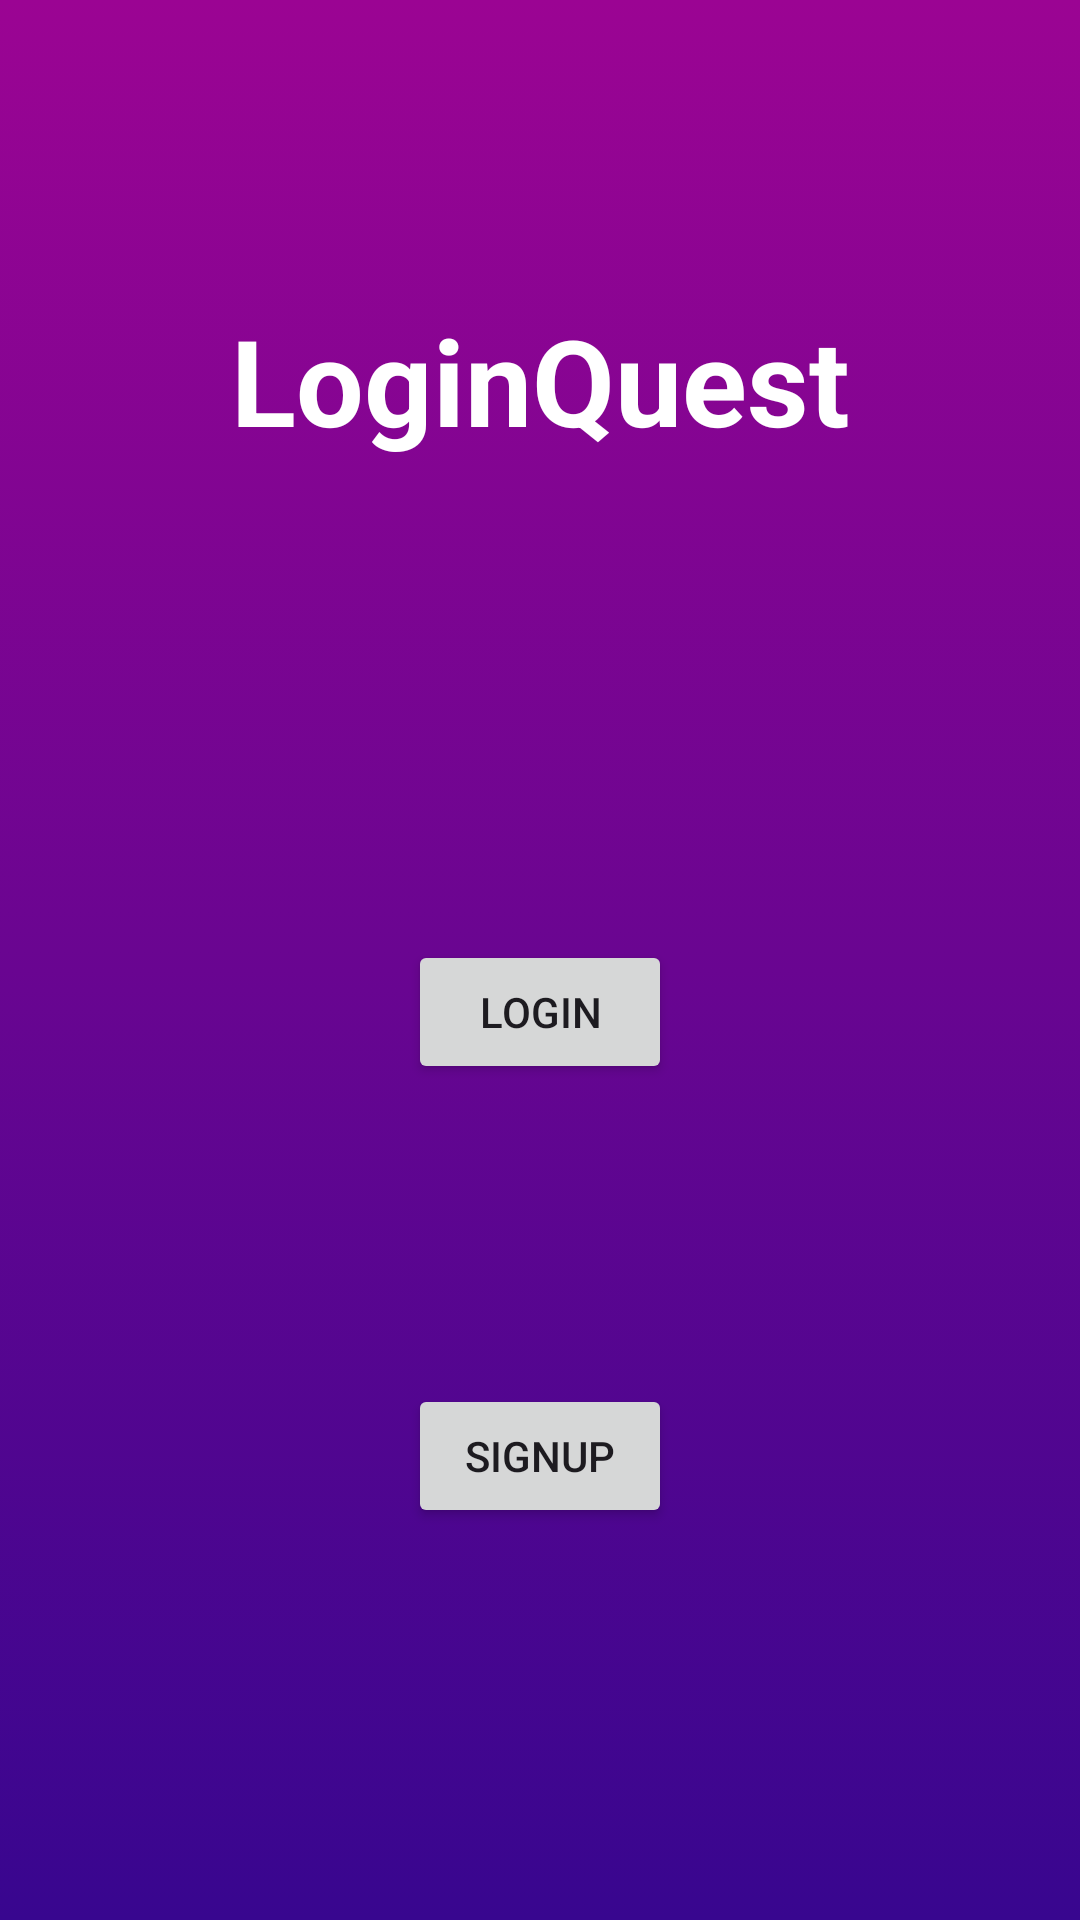

Here is an Android app screen rendered from its layout file. Give the layout XML and the strings, colors and styles it references.
<!-- AndroidManifest.xml: application theme Theme.LoginQuest -->
<!-- res/layout/activity_frame.xml -->
<?xml version="1.0" encoding="utf-8"?>
<androidx.constraintlayout.widget.ConstraintLayout xmlns:android="http://schemas.android.com/apk/res/android"
    xmlns:app="http://schemas.android.com/apk/res-auto"
    xmlns:tools="http://schemas.android.com/tools"
    android:layout_width="match_parent"
    android:layout_height="match_parent"
    android:background="@drawable/background_gradient"
    tools:context=".WelcomeActivity">

    <TextView
        android:id="@+id/tvLoginQuest_FrameActivity"
        android:layout_width="wrap_content"
        android:layout_height="wrap_content"
        android:text="LoginQuest"
        android:textSize="@dimen/heading_size"
        android:textColor="@color/white"
        android:textStyle="bold"
        app:layout_constraintEnd_toEndOf="parent"
        app:layout_constraintStart_toStartOf="parent"
        app:layout_constraintTop_toTopOf="parent"
        android:layout_marginTop="@dimen/heading_marginTop"
        />

    <Button
        android:id="@+id/btnLogin_FrameActivity"
        android:layout_width="wrap_content"
        android:layout_height="wrap_content"
        android:text="Login"
        app:layout_constraintTop_toBottomOf="@id/tvLoginQuest_FrameActivity"
        app:layout_constraintEnd_toEndOf="parent"
        app:layout_constraintStart_toStartOf="parent"
        android:layout_marginTop="160dp"
        />

    <Button
        android:id="@+id/btnSignup_FrameActivity"
        android:layout_width="wrap_content"
        android:layout_height="wrap_content"
        android:text="Signup"
        app:layout_constraintTop_toBottomOf="@id/btnLogin_FrameActivity"
        app:layout_constraintEnd_toEndOf="parent"
        app:layout_constraintStart_toStartOf="parent"
        android:layout_marginTop="100dp"
        />

</androidx.constraintlayout.widget.ConstraintLayout>
<!-- resources referenced by this layout -->
<resources>
  <dimen name="heading_marginTop">100dp</dimen>
  <dimen name="heading_size">40sp</dimen>
  <!-- drawable background_gradient (drawable) -->
  <?xml version="1.0" encoding="utf-8"?>
  <selector xmlns:android="http://schemas.android.com/apk/res/android">
  <item>
      <shape>
          <gradient android:angle="90"
              android:endColor="#9b0493"
              android:startColor="#38068f"
              android:type="linear" />
      </shape>
  </item>
  </selector>
  
  
  <style name="Theme.LoginQuest" parent="Base.Theme.LoginQuest" />
  <style name="Base.Theme.LoginQuest" parent="Theme.Material3.DayNight.NoActionBar">
          
          
      </style>
  <!-- not gathered from this repository: default colours our renderer supplied (Android Studio template values) -->
  <color name="white">#FFFFFFFF</color>
</resources>
